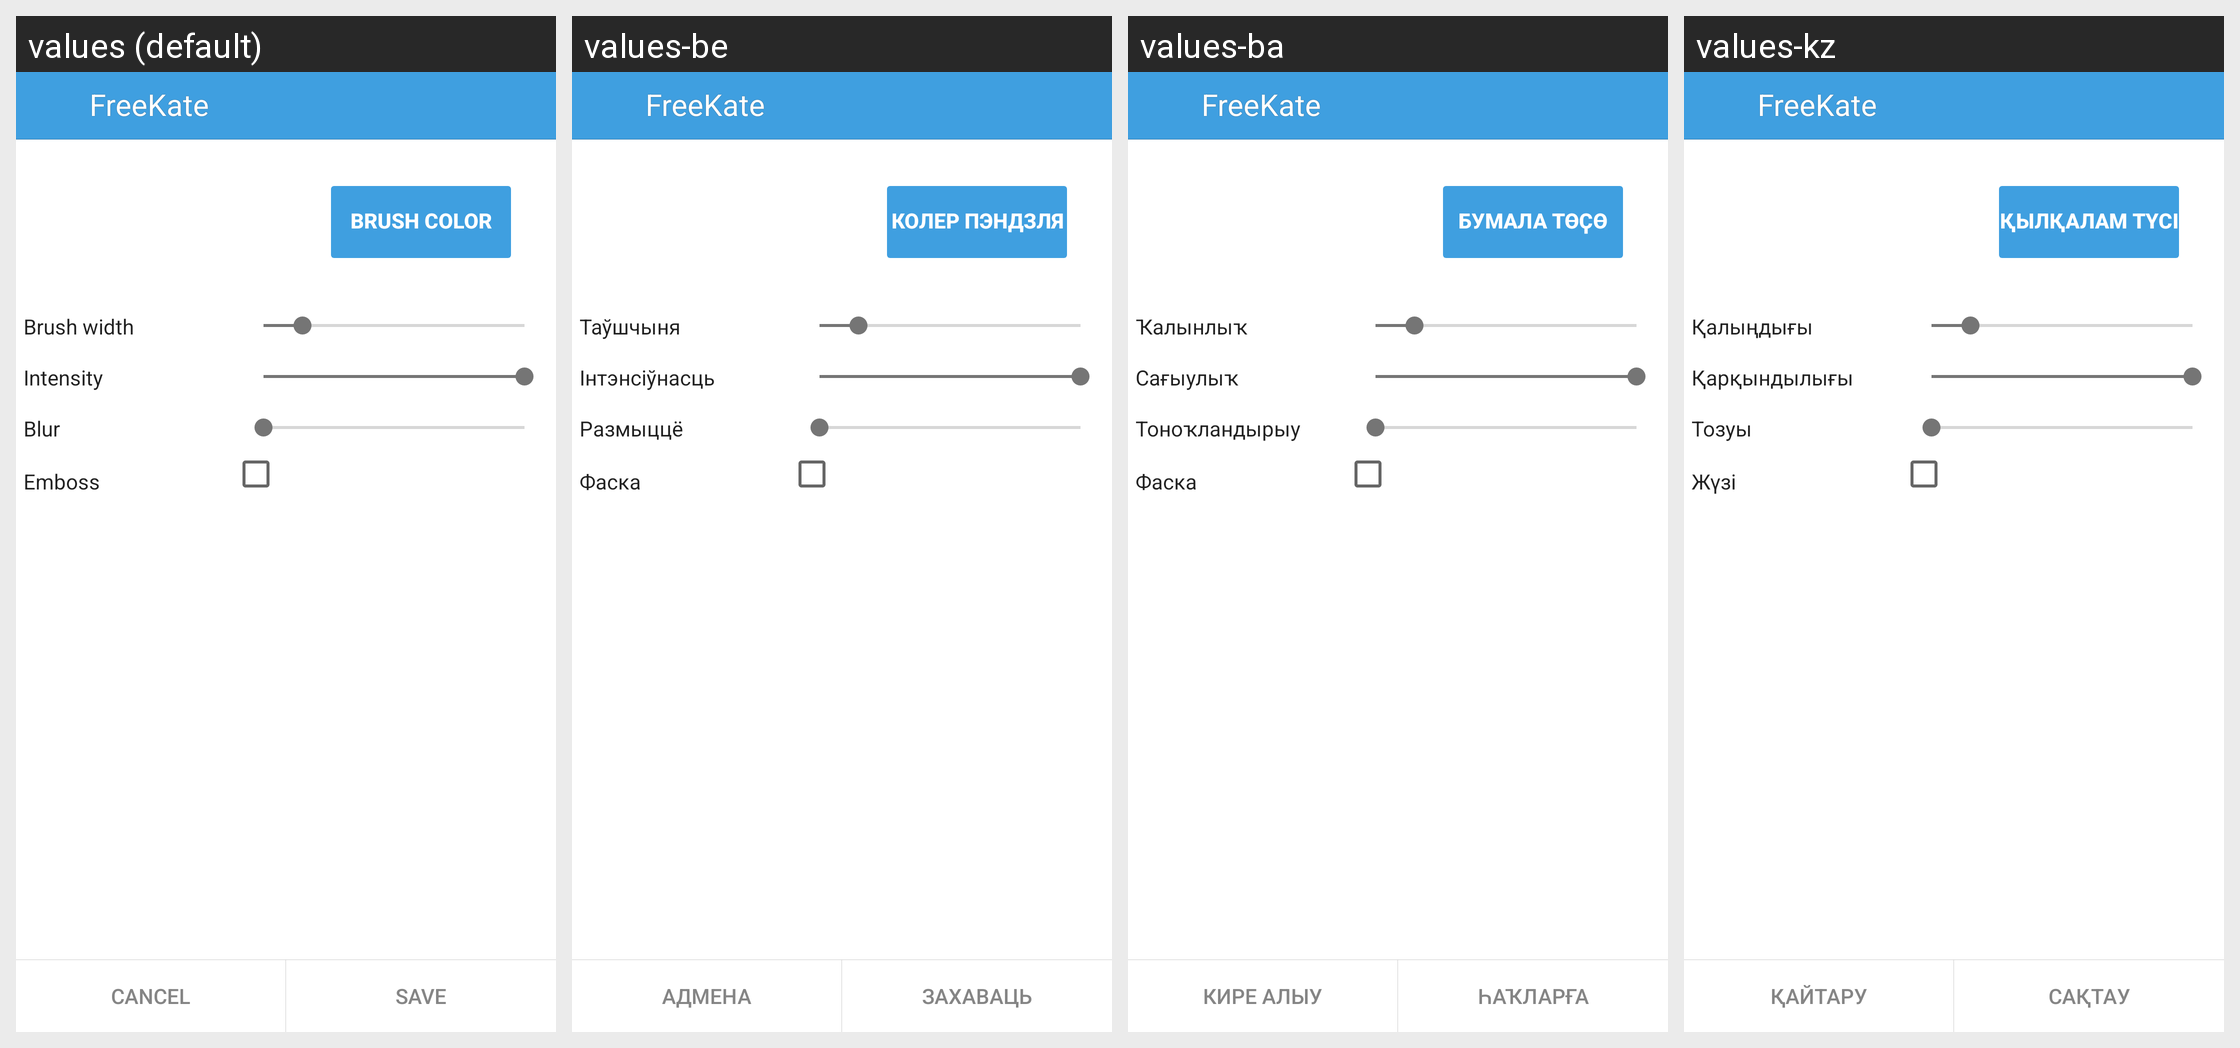

Locale-by-locale string values for the Android screen shown in this grid:
Android screen res/layout/settings_paint.xml rendered under 4 locales, left to right: values (default), values-be, values-ba, values-kz. Device: Nexus 5 (rendered at 1080×1920; each locale shown at half size, 540×960, under a caption strip naming it); theme KateLight.
Other locales in the repository, not shown: values-it, values-kk, values-pt, values-ru, values-tr, values-tt, values-uk.
Strings drawn on this screen, with the default value and each locale's value (text and hints the layout hard-codes, and strings that could not be matched under every locale, appear in the picture but are not listed):

label_brush_color
  values: Brush color
  values-be: Колер пэндзля
  values-ba: Бумала төҫө
  values-kz: Қылқалам түсі

label_brush_size
  values: Brush width
  values-be: Таўшчыня
  values-ba: Ҡалынлыҡ
  values-kz: Қалыңдығы

label_intensity
  values: Intensity
  values-be: Інтэнсіўнасць
  values-ba: Сағыулыҡ
  values-kz: Қарқындылығы

label_blur
  values: Blur
  values-be: Размыццё
  values-ba: Тоноҡландырыу
  values-kz: Тозуы

label_emboss
  values: Emboss
  values-be: Фаска
  values-ba: Фаска
  values-kz: Жүзі

app_name
  values: FreeKate
  values-be: FreeKate  [not translated; the default value is used]
  values-ba: FreeKate  [not translated; the default value is used]
  values-kz: FreeKate  [not translated; the default value is used]

label_cancel
  values: Cancel
  values-be: Адмена
  values-ba: Кире алыу
  values-kz: Қайтару

label_save
  values: Save
  values-be: Захаваць
  values-ba: Һаҡларға
  values-kz: Сақтау
